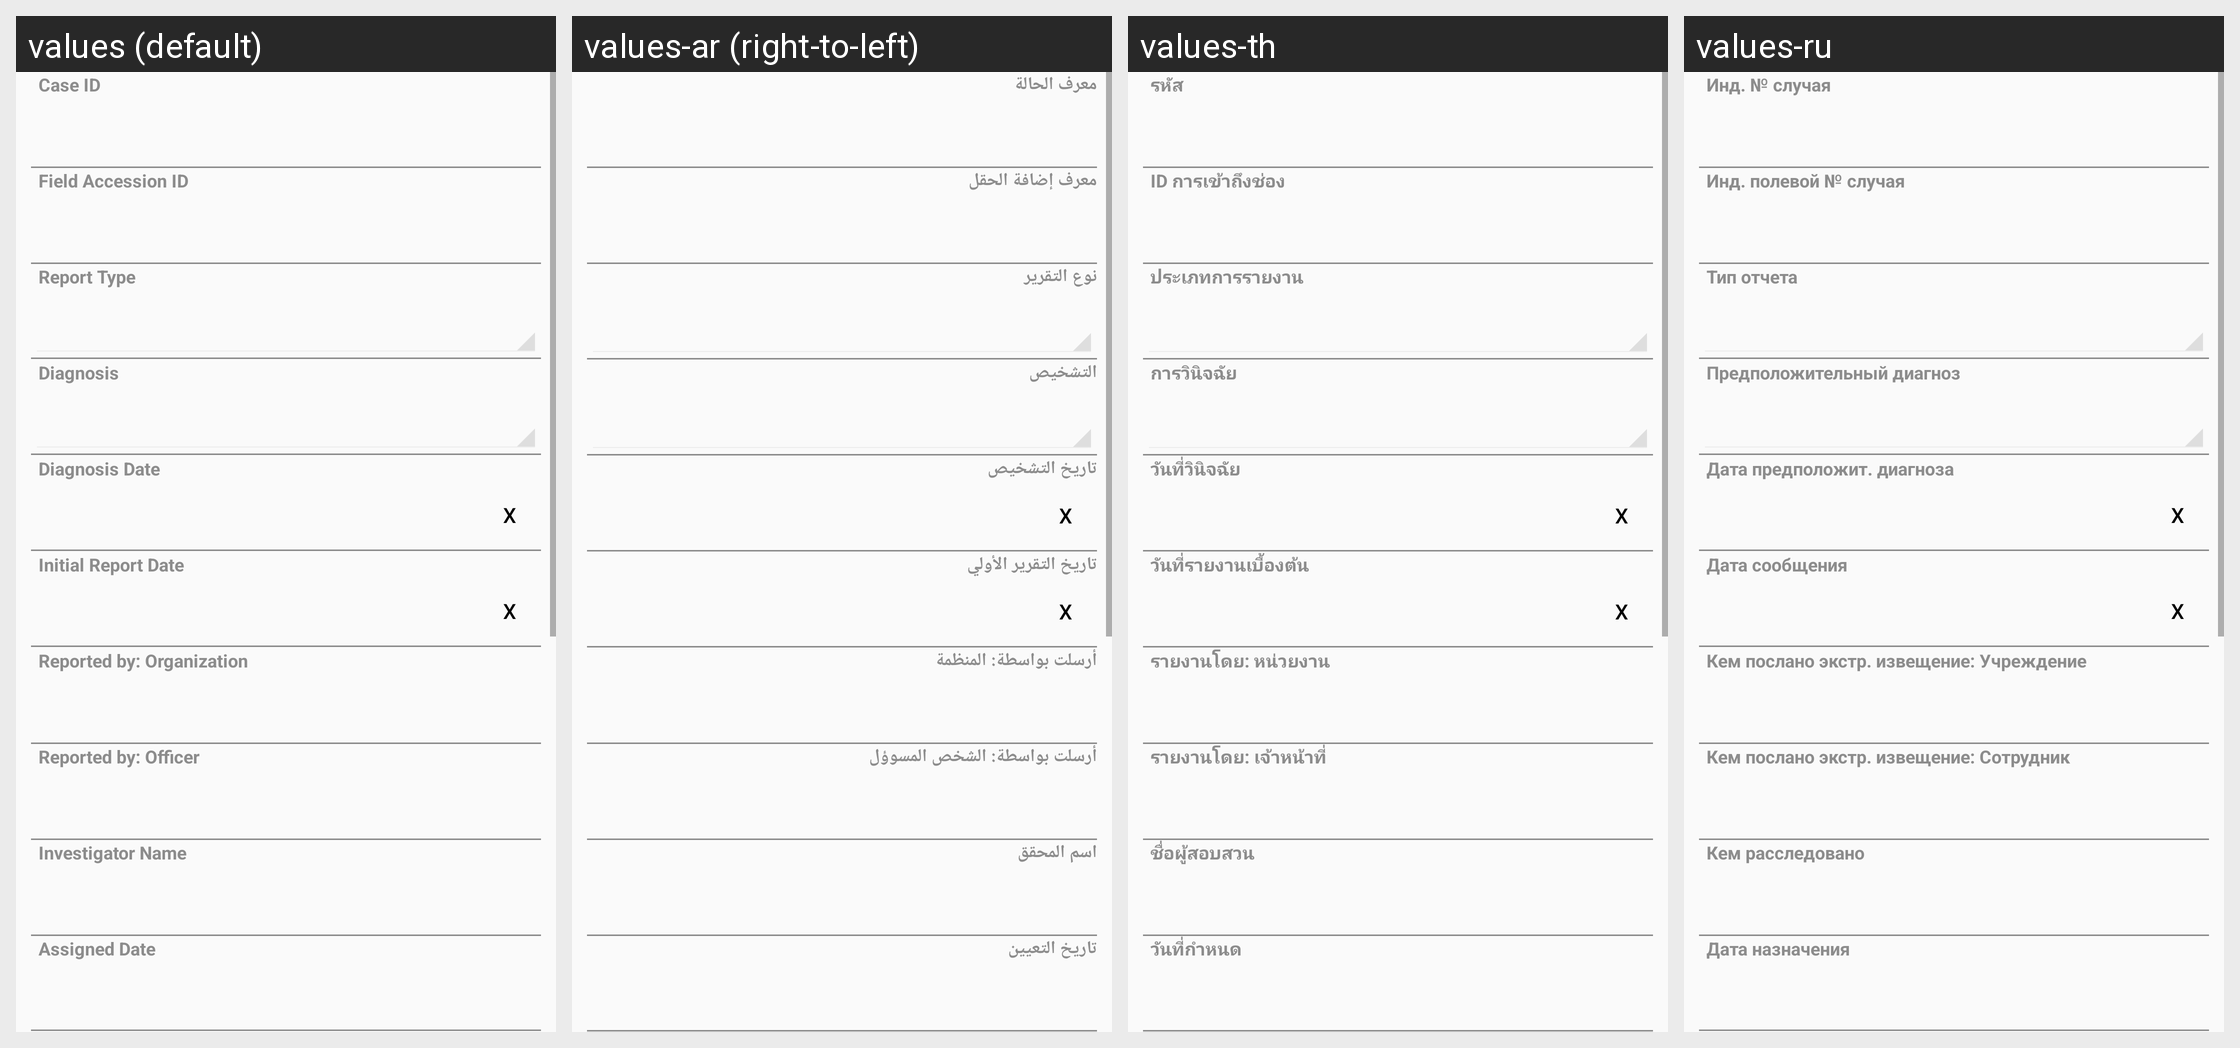

Translations of the strings shown on this Android screen, per locale in the grid:
Android screen res/layout/vet_case_layout_0.xml rendered under 4 locales, left to right: values (default), values-ar (right-to-left), values-th, values-ru. Device: Nexus 5 (rendered at 1080×1920; each locale shown at half size, 540×960, under a caption strip naming it); theme CustomActionBarTheme.
Other locales in the repository, not shown: values-az, values-hy, values-ka, values-kk, values-uk.
Strings drawn on this screen, with the default value and each locale's value (text and hints the layout hard-codes, and strings that could not be matched under every locale, appear in the picture but are not listed):

VetCase_strCaseID
  values: Case ID
  values-ar: معرف الحالة
  values-th: รหัส
  values-ru: Инд. № случая

VetCase_strLocalIdentifier
  values: Field Accession ID
  values-ar: معرف إضافة الحقل
  values-th: ID การเข้าถึงช่อง
  values-ru: Инд. полевой № случая

VetCase_idfsCaseReportType
  values: Report Type
  values-ar: نوع التقرير
  values-th: ประเภทการรายงาน
  values-ru: Тип отчета

VetCase_idfsTentativeDiagnosis
  values: Diagnosis
  values-ar: التشخيص
  values-th: การวินิจฉัย
  values-ru: Предположительный диагноз

VetCase_datTentativeDiagnosisDate
  values: Diagnosis Date
  values-ar: تاريخ التشخيص
  values-th: วันที่วินิจฉัย
  values-ru: Дата предположит. диагноза

VetCase_datReportDate
  values: Initial Report Date
  values-ar: تاريخ التقرير الأولي
  values-th: วันที่รายงานเบื้องต้น
  values-ru: Дата сообщения

VetCase_strSentByOffice
  values: Reported by: Organization
  values-ar: أرسلت بواسطة: المنظمة
  values-th: รายงานโดย: หน่วยงาน
  values-ru: Кем послано экстр. извещение: Учреждение

VetCase_strSentByPerson
  values: Reported by: Officer
  values-ar: أرسلت بواسطة: الشخص المسوؤل
  values-th: รายงานโดย: เจ้าหน้าที่
  values-ru: Кем послано экстр. извещение: Сотрудник

VetCase_idfInvestigatedByPerson
  values: Investigator Name
  values-ar: اسم المحقق
  values-th: ชื่อผู้สอบสวน
  values-ru: Кем расследовано

VetCase_datAssignedDate
  values: Assigned Date
  values-ar: تاريخ التعيين
  values-th: วันที่กำหนด
  values-ru: Дата назначения
